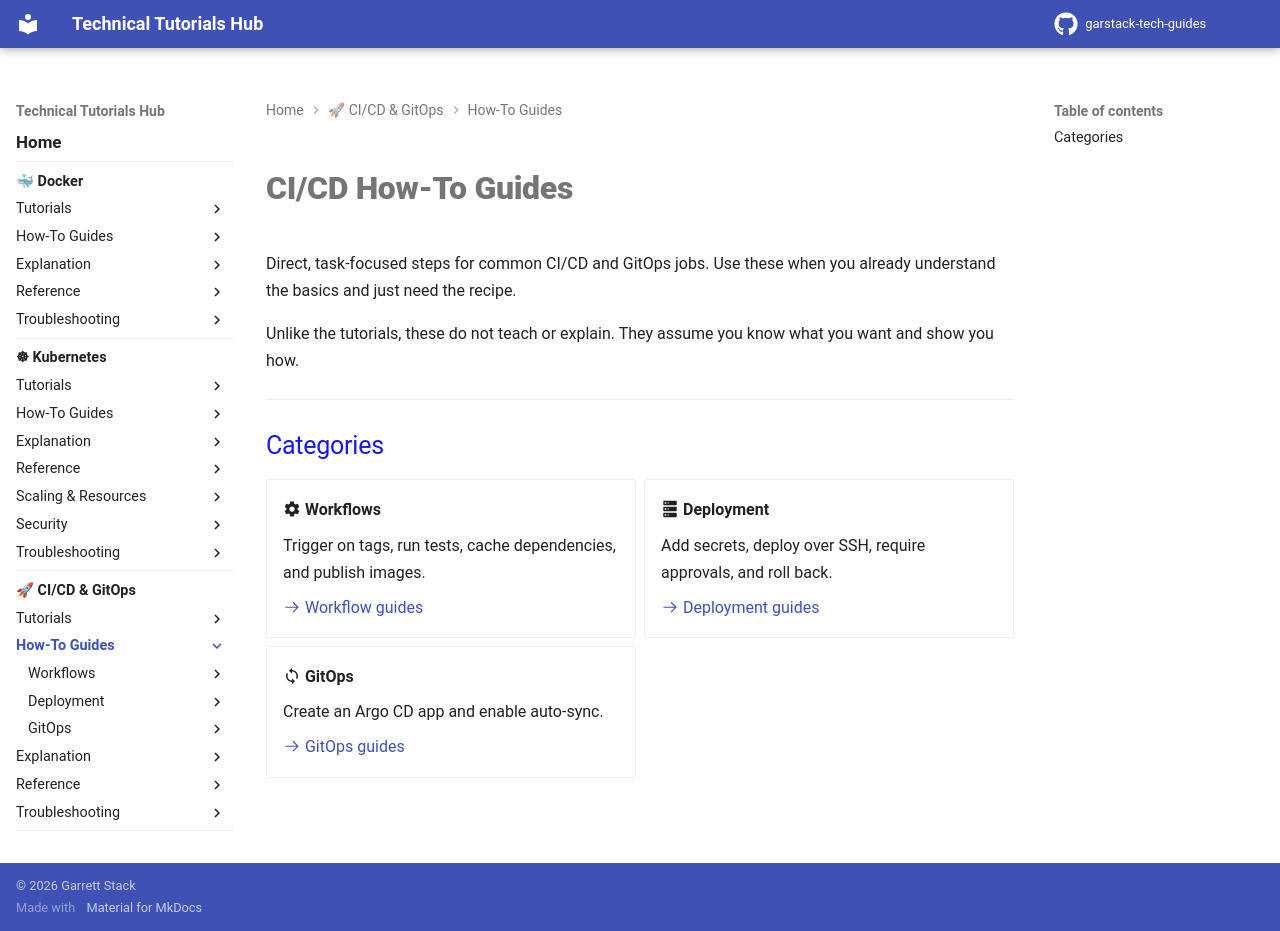

repository: garstack1/gstack-tech-guides · page: cicd/how-to/index.html · generator: mkdocs

# CI/CD How-To Guides

Direct, task-focused steps for common CI/CD and GitOps jobs. Use these when you already understand the basics and just need the recipe.

Unlike the tutorials, these do not teach or explain. They assume you know what you want and show you how.

---

## Categories

<div class="grid cards" markdown>

-   :material-cog: **Workflows**

    Trigger on tags, run tests, cache dependencies, and publish images.

    [:octicons-arrow-right-24: Workflow guides](workflows/trigger-on-tag.md)

-   :material-server: **Deployment**

    Add secrets, deploy over SSH, require approvals, and roll back.

    [:octicons-arrow-right-24: Deployment guides](deployment/add-a-secret.md)

-   :material-sync: **GitOps**

    Create an Argo CD app and enable auto-sync.

    [:octicons-arrow-right-24: GitOps guides](gitops/create-argocd-app.md)

</div>
